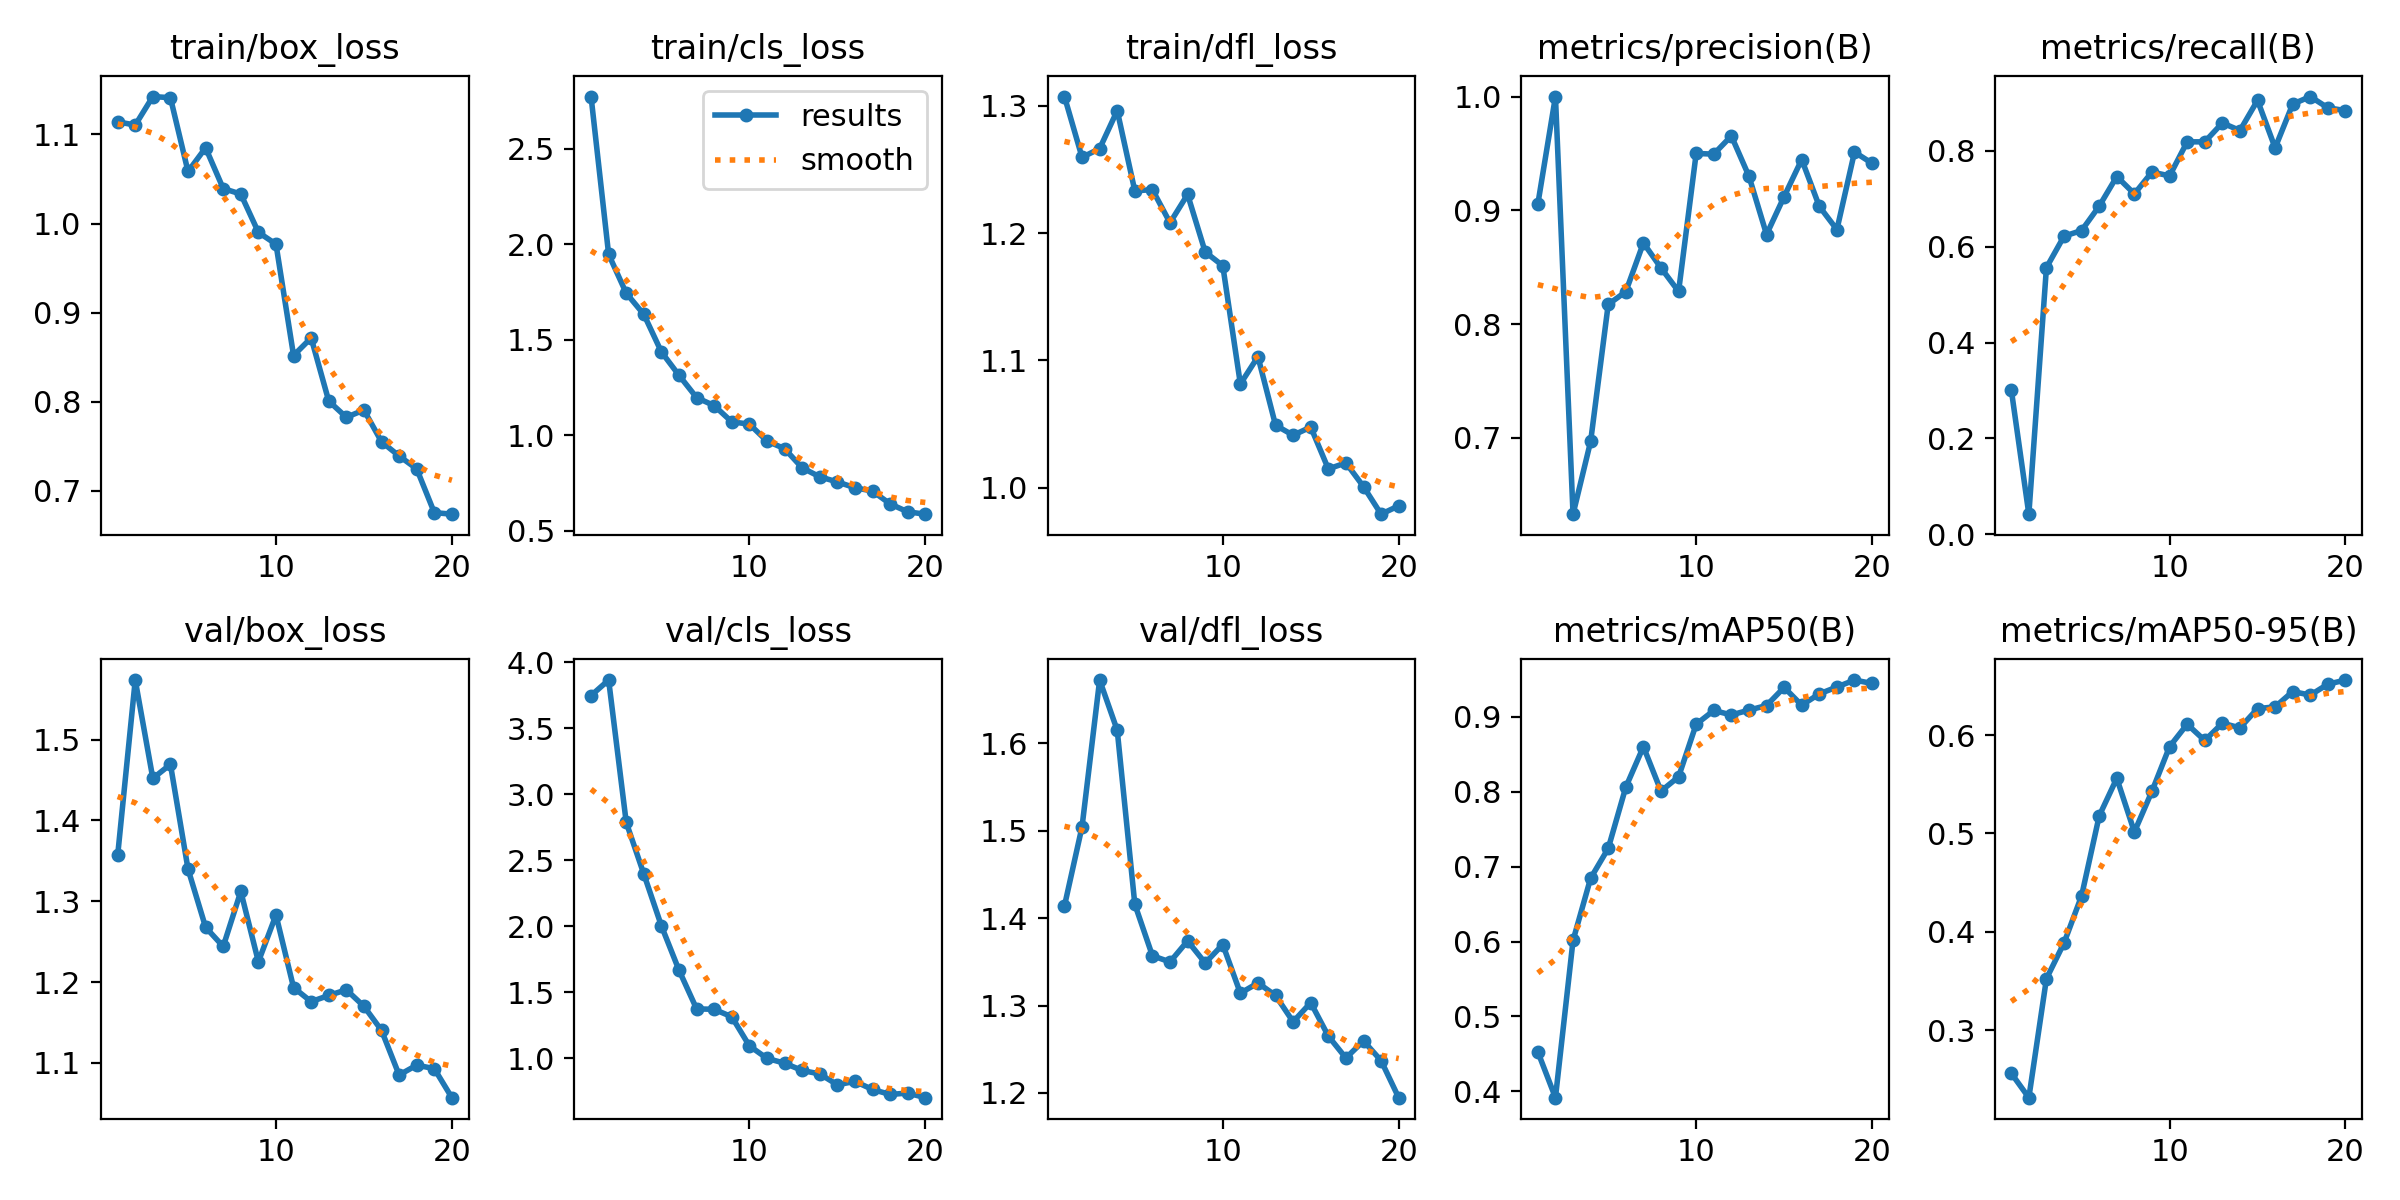

The data file committed next to this chart (first rows):
epoch, time, train/box_loss, train/cls_loss, train/dfl_loss, metrics/precision(B), metrics/recall(B), metrics/mAP50(B), metrics/mAP50-95(B), val/box_loss, val/cls_loss, val/dfl_loss, lr/pg0, lr/pg1, lr/pg2
1, 314.6, 1.114, 2.774, 1.307, 0.9056, 0.3021, 0.4526, 0.2562, 1.357, 3.749, 1.414, 0.0005168, 0.0005168, 0.0005168
2, 596.2, 1.111, 1.947, 1.26, 1, 0.04207, 0.3915, 0.2315, 1.574, 3.866, 1.504, 0.0009982, 0.0009982, 0.0009982
3, 892.2, 1.143, 1.745, 1.266, 0.6329, 0.5566, 0.6014, 0.3524, 1.452, 2.787, 1.672, 0.001427, 0.001427, 0.001427
4, 1187, 1.141, 1.634, 1.296, 0.6968, 0.622, 0.6846, 0.3887, 1.469, 2.396, 1.615, 0.001419, 0.001419, 0.001419
5, 1481, 1.058, 1.437, 1.233, 0.8173, 0.6339, 0.7244, 0.4367, 1.34, 2.003, 1.416, 0.001337, 0.001337, 0.001337
6, 1774, 1.085, 1.315, 1.234, 0.8285, 0.6847, 0.8062, 0.5179, 1.268, 1.667, 1.357, 0.001254, 0.001254, 0.001254
7, 2071, 1.039, 1.198, 1.208, 0.8713, 0.7465, 0.8602, 0.5561, 1.244, 1.374, 1.35, 0.001172, 0.001172, 0.001172
8, 2366, 1.033, 1.156, 1.23, 0.8494, 0.7104, 0.8009, 0.5016, 1.312, 1.371, 1.374, 0.001089, 0.001089, 0.001089
9, 2662, 0.9902, 1.071, 1.185, 0.8287, 0.7559, 0.82, 0.543, 1.225, 1.314, 1.349, 0.001007, 0.001007, 0.001007
10, 2959, 0.9769, 1.059, 1.174, 0.95, 0.7478, 0.8902, 0.5883, 1.283, 1.094, 1.37, 0.0009244, 0.0009244, 0.0009244
11, 3255, 0.8519, 0.9705, 1.081, 0.9494, 0.8189, 0.9086, 0.6111, 1.193, 0.9992, 1.314, 0.0008418, 0.0008418, 0.0008418
12, 3551, 0.8717, 0.9307, 1.103, 0.9654, 0.8189, 0.9026, 0.5945, 1.176, 0.9626, 1.326, 0.0007593, 0.0007593, 0.0007593
13, 3846, 0.8008, 0.8303, 1.049, 0.93, 0.8583, 0.9091, 0.6121, 1.183, 0.9077, 1.312, 0.0006768, 0.0006768, 0.0006768
14, 4141, 0.7826, 0.7834, 1.041, 0.8787, 0.8425, 0.9153, 0.6074, 1.19, 0.8813, 1.281, 0.0005943, 0.0005943, 0.0005943
15, 4437, 0.7907, 0.7565, 1.048, 0.9121, 0.9055, 0.9394, 0.6269, 1.17, 0.7992, 1.303, 0.0005118, 0.0005118, 0.0005118
16, 4730, 0.7551, 0.7261, 1.015, 0.9446, 0.8063, 0.9156, 0.6287, 1.14, 0.8248, 1.265, 0.0004293, 0.0004293, 0.0004293
17, 5023, 0.7391, 0.7087, 1.019, 0.9035, 0.8976, 0.9308, 0.6443, 1.085, 0.7636, 1.24, 0.0003467, 0.0003467, 0.0003467
18, 5317, 0.7247, 0.6416, 1.001, 0.883, 0.9134, 0.9399, 0.6407, 1.097, 0.7258, 1.26, 0.0002642, 0.0002642, 0.0002642
19, 5611, 0.6756, 0.6, 0.9791, 0.9512, 0.8898, 0.9493, 0.6518, 1.093, 0.7363, 1.237, 0.0001817, 0.0001817, 0.0001817
20, 5904, 0.6738, 0.5878, 0.9857, 0.9413, 0.8841, 0.9447, 0.656, 1.057, 0.7014, 1.195, 9.91865e-05, 9.91865e-05, 9.91865e-05
